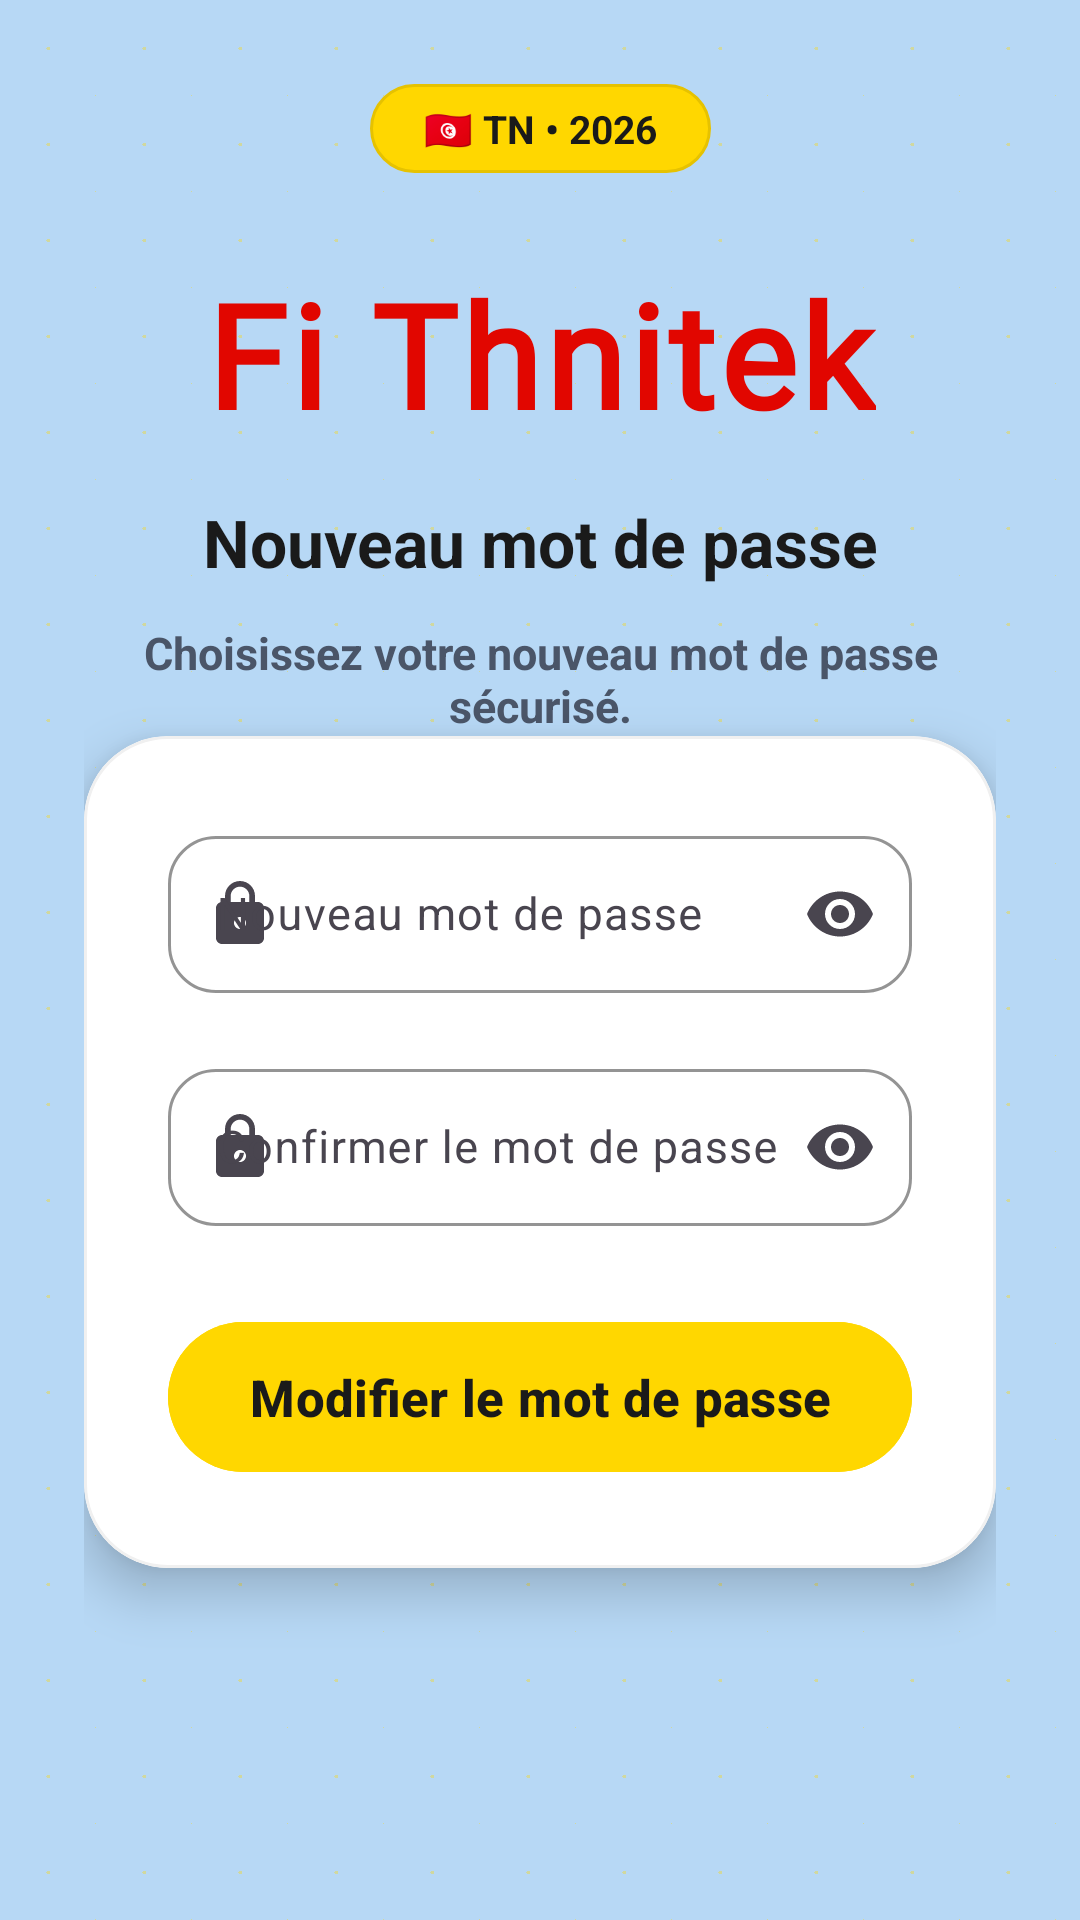

Reconstruct the res/layout file that produces this screen, plus the resources it refers to.
<!-- AndroidManifest.xml: application theme Theme.FiThnitekMobile -->
<!-- res/layout/activity_reset_password.xml -->
<?xml version="1.0" encoding="utf-8"?>
<ScrollView xmlns:android="http://schemas.android.com/apk/res/android"
    xmlns:app="http://schemas.android.com/apk/res-auto"
    android:layout_width="match_parent"
    android:layout_height="match_parent"
    android:background="@drawable/bg_dots"
    android:fillViewport="true">

    <androidx.constraintlayout.widget.ConstraintLayout
        android:layout_width="match_parent"
        android:layout_height="wrap_content"
        android:padding="28dp">

        <TextView
            android:id="@+id/tvPill"
            android:layout_width="wrap_content"
            android:layout_height="wrap_content"
            android:background="@drawable/bg_pill_yellow"
            android:paddingStart="18dp"
            android:paddingEnd="18dp"
            android:paddingTop="6dp"
            android:paddingBottom="6dp"
            android:text="🇹🇳 TN • 2026"
            android:textColor="#1A1A1A"
            android:textSize="13sp"
            android:textStyle="bold"
            app:layout_constraintEnd_toEndOf="parent"
            app:layout_constraintStart_toStartOf="parent"
            app:layout_constraintTop_toTopOf="parent" />

        <TextView
            android:id="@+id/tvBrand"
            android:layout_width="wrap_content"
            android:layout_height="wrap_content"
            android:layout_marginTop="28dp"
            android:fontFamily="@font/bangers"
            android:letterSpacing="0.03"
            android:text="Fi Thnitek"
            android:textColor="@color/pocket_red"
            android:textSize="48sp"
            android:textStyle="bold"
            app:layout_constraintEnd_toEndOf="parent"
            app:layout_constraintStart_toStartOf="parent"
            app:layout_constraintTop_toBottomOf="@id/tvPill" />

        <TextView
            android:id="@+id/tvTitle"
            android:layout_width="wrap_content"
            android:layout_height="wrap_content"
            android:layout_marginTop="16dp"
            android:text="Nouveau mot de passe"
            android:textColor="#1A1A1A"
            android:textSize="22sp"
            android:textStyle="bold"
            app:layout_constraintEnd_toEndOf="parent"
            app:layout_constraintStart_toStartOf="parent"
            app:layout_constraintTop_toBottomOf="@id/tvBrand" />

        <TextView
            android:id="@+id/tvSub"
            android:layout_width="0dp"
            android:layout_height="wrap_content"
            android:layout_marginTop="12dp"
            android:layout_marginBottom="32dp"
            android:gravity="center"
            android:paddingHorizontal="16dp"
            android:text="Choisissez votre nouveau mot de passe sécurisé."
            android:textColor="#4A5568"
            android:textSize="15sp"
            android:textStyle="bold"
            app:layout_constraintEnd_toEndOf="parent"
            app:layout_constraintStart_toStartOf="parent"
            app:layout_constraintTop_toBottomOf="@id/tvTitle" />

        <com.google.android.material.card.MaterialCardView
            android:id="@+id/cardForm"
            android:layout_width="0dp"
            android:layout_height="wrap_content"
            app:cardBackgroundColor="#FFFFFF"
            app:cardCornerRadius="28dp"
            app:cardElevation="10dp"
            app:layout_constraintEnd_toEndOf="parent"
            app:layout_constraintStart_toStartOf="parent"
            app:layout_constraintTop_toBottomOf="@id/tvSub"
            app:strokeColor="#F0F0F0"
            app:strokeWidth="1dp">

            <androidx.constraintlayout.widget.ConstraintLayout
                android:layout_width="match_parent"
                android:layout_height="wrap_content"
                android:padding="28dp">

                <com.google.android.material.textfield.TextInputLayout
                    android:id="@+id/tilNewPassword"
                    android:layout_width="0dp"
                    android:layout_height="wrap_content"
                    android:hint="Nouveau mot de passe"
                    app:boxBackgroundMode="outline"
                    app:boxCornerRadiusBottomEnd="16dp"
                    app:boxCornerRadiusBottomStart="16dp"
                    app:boxCornerRadiusTopEnd="16dp"
                    app:boxCornerRadiusTopStart="16dp"
                    app:boxStrokeColor="@color/pocket_red"
                    app:endIconMode="password_toggle"
                    app:layout_constraintEnd_toEndOf="parent"
                    app:layout_constraintStart_toStartOf="parent"
                    app:layout_constraintTop_toTopOf="parent"
                    app:startIconDrawable="@drawable/ic_lock">

                    <com.google.android.material.textfield.TextInputEditText
                        android:id="@+id/etNewPassword"
                        android:layout_width="match_parent"
                        android:layout_height="wrap_content"
                        android:inputType="textPassword"
                        android:paddingVertical="16dp"
                        android:singleLine="true"
                        android:textSize="15sp" />

                </com.google.android.material.textfield.TextInputLayout>

                <com.google.android.material.textfield.TextInputLayout
                    android:id="@+id/tilConfirmPassword"
                    android:layout_width="0dp"
                    android:layout_height="wrap_content"
                    android:layout_marginTop="20dp"
                    android:hint="Confirmer le mot de passe"
                    app:boxBackgroundMode="outline"
                    app:boxCornerRadiusBottomEnd="16dp"
                    app:boxCornerRadiusBottomStart="16dp"
                    app:boxCornerRadiusTopEnd="16dp"
                    app:boxCornerRadiusTopStart="16dp"
                    app:boxStrokeColor="@color/pocket_red"
                    app:endIconMode="password_toggle"
                    app:layout_constraintEnd_toEndOf="parent"
                    app:layout_constraintStart_toStartOf="parent"
                    app:layout_constraintTop_toBottomOf="@id/tilNewPassword"
                    app:startIconDrawable="@drawable/ic_lock">

                    <com.google.android.material.textfield.TextInputEditText
                        android:id="@+id/etConfirmPassword"
                        android:layout_width="match_parent"
                        android:layout_height="wrap_content"
                        android:inputType="textPassword"
                        android:paddingVertical="16dp"
                        android:singleLine="true"
                        android:textSize="15sp" />

                </com.google.android.material.textfield.TextInputLayout>

                <com.google.android.material.button.MaterialButton
                    android:id="@+id/btnResetPassword"
                    android:layout_width="0dp"
                    android:layout_height="58dp"
                    android:layout_marginTop="28dp"
                    android:backgroundTint="@color/sunshine_yellow"
                    android:text="Modifier le mot de passe"
                    android:textAllCaps="false"
                    android:textColor="#1A1A1A"
                    android:textSize="17sp"
                    android:textStyle="bold"
                    app:cornerRadius="29dp"
                    app:elevation="4dp"
                    app:layout_constraintEnd_toEndOf="parent"
                    app:layout_constraintStart_toStartOf="parent"
                    app:layout_constraintTop_toBottomOf="@id/tilConfirmPassword" />

            </androidx.constraintlayout.widget.ConstraintLayout>

        </com.google.android.material.card.MaterialCardView>

    </androidx.constraintlayout.widget.ConstraintLayout>

</ScrollView>
<!-- resources referenced by this layout -->
<resources>
  <color name="pocket_red">#E10600</color>
  <color name="sunshine_yellow">#FFD700</color>
  <!-- drawable bg_dots (drawable) -->
  <?xml version="1.0" encoding="utf-8"?>
  <layer-list xmlns:android="http://schemas.android.com/apk/res/android">
      <item>
          <shape android:shape="rectangle">
              <solid android:color="@color/baby_blue" />
          </shape>
      </item>
      <item>
          <bitmap
              android:src="@drawable/bg_dots_tile"
              android:tileMode="repeat" />
      </item>
  </layer-list>
  <!-- drawable bg_pill_yellow (drawable) -->
  <?xml version="1.0" encoding="utf-8"?>
  <shape xmlns:android="http://schemas.android.com/apk/res/android"
      android:shape="rectangle">
      <solid android:color="@color/sunshine_yellow" />
      <corners android:radius="100dp" />
      <stroke
          android:width="1dp"
          android:color="#E6C200" />
  </shape>
  <!-- drawable ic_lock (drawable) -->
  <?xml version="1.0" encoding="utf-8"?>
  <vector xmlns:android="http://schemas.android.com/apk/res/android"
      android:width="24dp"
      android:height="24dp"
      android:viewportWidth="24"
      android:viewportHeight="24">
      <path
          android:fillColor="#FF64748B"
          android:pathData="M18,8h-1V6c0,-2.76 -2.24,-5 -5,-5S7,3.24 7,6v2H6c-1.1,0 -2,0.9 -2,2v10c0,1.1 0.9,2 2,2h12c1.1,0 2,-0.9 2,-2V10c0,-1.1 -0.9,-2 -2,-2zm-6,9c-1.1,0 -2,-0.9 -2,-2s0.9,-2 2,-2 2,0.9 2,2 -0.9,2 -2,2zm3.1,-9H8.9V6c0,-1.71 1.39,-3.1 3.1,-3.1 1.71,0 3.1,1.39 3.1,3.1v2z"/>
  </vector>
  <style name="Theme.FiThnitekMobile" parent="Base.Theme.FiThnitekMobile" />
  <color name="baby_blue">#B7D8F5</color>
  <!-- drawable bg_dots_tile: png bitmap (drawable-nodpi, 192 bytes) -->
  <style name="Base.Theme.FiThnitekMobile" parent="Theme.Material3.DayNight.NoActionBar">
          
          
      </style>
</resources>
